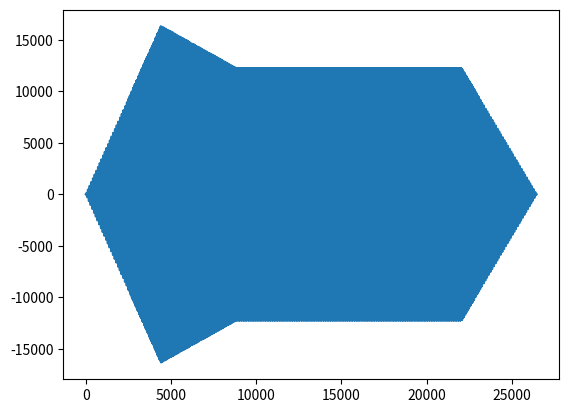

Write the Python code that produced this figure.
import matplotlib.pyplot as plt
import math
from scipy.io.wavfile import write
import numpy as np

sample_rate = 44100

def envelope_generate(attack_time, decay_time, sustain_time, release_time, sustain_level):
    output = []

    attack_num = attack_time*sample_rate
    for i in range(int(attack_num)):
        output.append(i/float(attack_num))

    decay_num = decay_time*sample_rate
    for i in range(int(decay_num)):
        output.append(1-(1-sustain_level)*i/float(decay_num))

    sustain_num = sustain_time*sample_rate
    output += ([sustain_level]*int(sustain_num))

    release_num = release_time*sample_rate
    for i in range(int(release_num)):
        output.append(sustain_level*(1-i/float(release_num)))

    return output

def generate_note(freq):
    P3 = 0.6
    P4 = 1000
    P6 = freq
    P7 = 0 
    P8 = 5
    
    envelope = envelope_generate(P3*1/6, P3*1/6, P3*3/6, P3*1/6, 0.75)

    output = []
    for i in range(len(envelope)):
        t = i/len(envelope)*float(P3)
        I = ((P8-P7)*envelope[i]+P7)#*P6*2*math.pi
        # I = 5

        modulation_signal = I*math.sin(2*math.pi*P6*t)
        # modulation_signal = 0
        signal_i = envelope[i]*math.sin(2*math.pi*freq*t+modulation_signal)
        output.append(signal_i)
    
    return output

def get_wave(freq, duration=0.5):
    '''
    Function takes the "frequecy" and "time_duration" for a wave 
    as the input and returns a "numpy array" of values at all points 
    in time
    '''
    
    amplitude = 4096
    t = np.linspace(0, duration, int(sample_rate * duration))
    wave = amplitude * np.sin(2 * np.pi * freq * t)
    
    return wave


if __name__ == "__main__":
    output = generate_note(440)
    # data = get_wave(440)
    data = np.array(output)
    data = data * (16300/np.max(data))
    write('twinkle-twinkle.wav', sample_rate, data.astype(np.int16))
    plt.plot(data)
    plt.show()